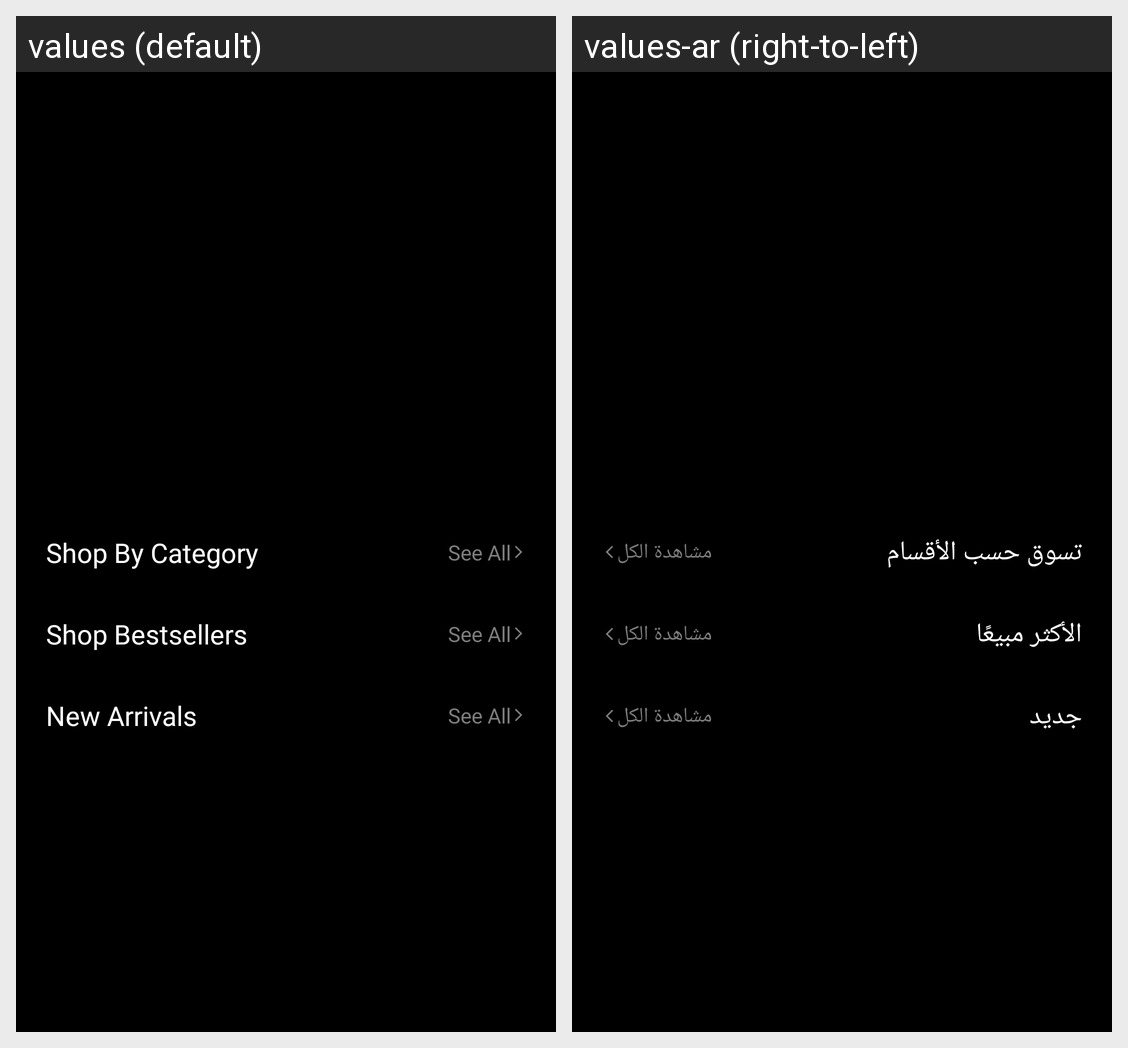

Here is an Android app screen in its default locale and in the app's own translations. Write out the translated-string differences for the strings that appear on this screen.
Android screen res/layout/fragment_store.xml rendered under 2 locales, left to right: values (default), values-ar (right-to-left). Device: Nexus 5 (rendered at 1080×1920; each locale shown at half size, 540×960, under a caption strip naming it); theme AppTheme.
Strings drawn on this screen, with the default value and each locale's value (text and hints the layout hard-codes, and strings that could not be matched under every locale, appear in the picture but are not listed):

shop_by_category
  values: Shop By Category
  values-ar: تسوق حسب الأقسام

see_all
  values: See All
  values-ar: مشاهدة الكل

shop_bestsellers
  values: Shop Bestsellers
  values-ar: الأكثر مبيعًا

new_arrivals
  values: New Arrivals
  values-ar: جديد
